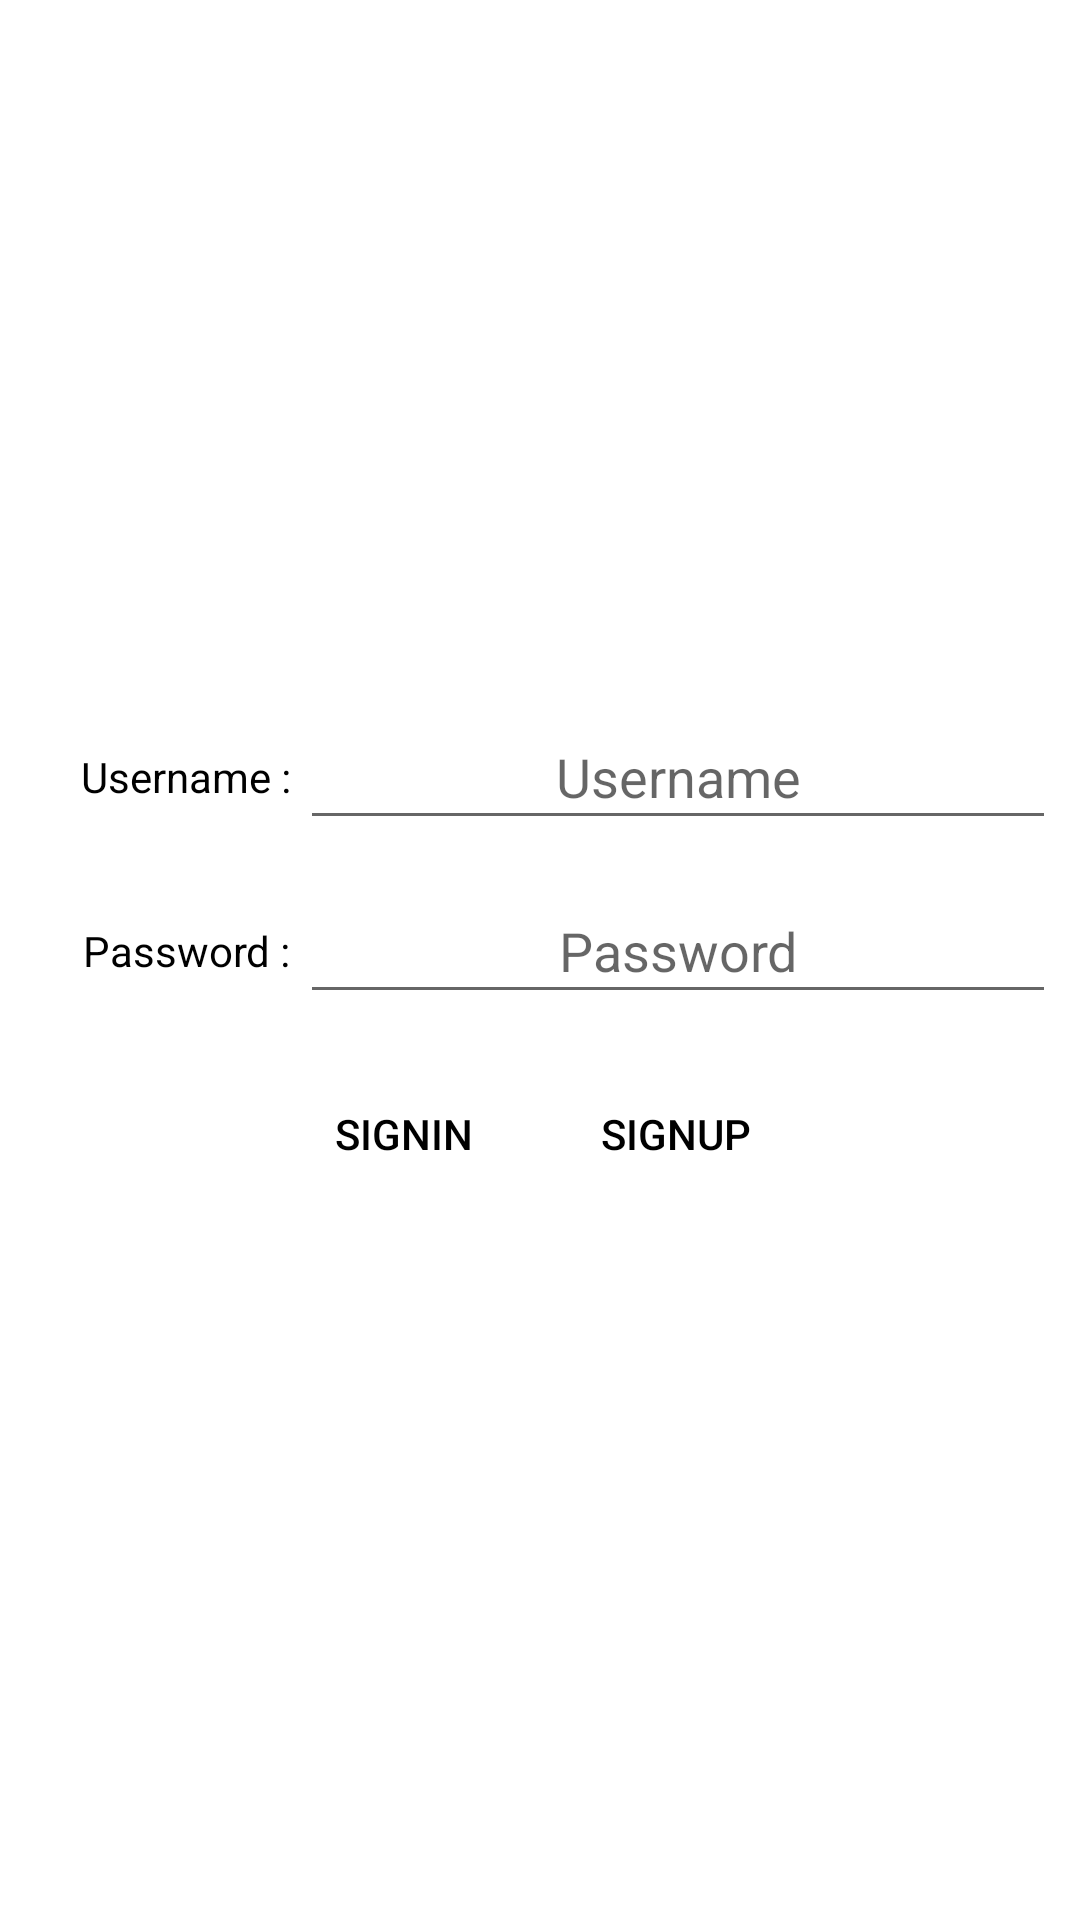

Produce the Android XML layout that renders to this screen, including the resource entries it uses.
<!-- AndroidManifest.xml: application theme Theme.Social -->
<!-- res/layout/fragment_signin_or_signup.xml -->
<?xml version="1.0" encoding="utf-8"?>
<androidx.constraintlayout.widget.ConstraintLayout xmlns:android="http://schemas.android.com/apk/res/android"
    xmlns:app="http://schemas.android.com/apk/res-auto"
    xmlns:tools="http://schemas.android.com/tools"
    android:layout_width="match_parent"
    android:layout_height="match_parent"
    tools:context=".MainActivity"
    android:background="@color/white">

    <ProgressBar
        android:id="@+id/progressBar"
        style="?android:attr/progressBarStyleHorizontal"
        android:layout_width="match_parent"
        android:layout_height="wrap_content"
        android:outlineSpotShadowColor="@color/black"
        android:indeterminate="true"
        android:visibility="invisible"
        app:layout_constraintEnd_toEndOf="parent"
        app:layout_constraintStart_toStartOf="parent"
        app:layout_constraintTop_toTopOf="parent" />

    <TextView
        android:id="@+id/status"
        style="@style/userNamePasswordStyle"
        android:layout_width="match_parent"
        android:layout_height="wrap_content"
        android:text="@string/status"
        app:layout_constraintBottom_toTopOf="@id/Username"
        app:layout_constraintEnd_toEndOf="parent"
        app:layout_constraintStart_toStartOf="parent"
        app:layout_constraintTop_toBottomOf="@+id/progressBar"
        android:visibility="gone"/>
    <TextView
        android:id="@+id/Username"
        style="@style/userNamePasswordStyle"
        android:layout_width="0dp"
        android:layout_height="42dp"
        android:gravity="center"
        android:text="@string/usernametitle"
        app:layout_constraintBottom_toTopOf="@id/Password"
        app:layout_constraintRight_toLeftOf="@id/Username_editText"
        app:layout_constraintStart_toStartOf="parent"
        app:layout_constraintTop_toTopOf="parent"
        app:layout_constraintVertical_chainStyle="packed"
        app:layout_constraintWidth_percent="0.3" />

    <EditText
        android:id="@+id/Username_editText"
        style="@style/userNamePasswordStyle"
        android:layout_width="0dp"
        android:layout_height="42dp"
        android:hint="@string/username"
        android:importantForAutofill="no"
        android:inputType="textEmailAddress"
        app:layout_constraintBottom_toTopOf="@id/Password_editText"
        app:layout_constraintEnd_toEndOf="parent"
        app:layout_constraintLeft_toRightOf="@id/Username"
        app:layout_constraintTop_toTopOf="parent"
        app:layout_constraintVertical_chainStyle="packed"
        app:layout_constraintWidth_percent="0.7" />

    <TextView
        android:id="@+id/Password"
        style="@style/userNamePasswordStyle"
        android:layout_width="0dp"
        android:layout_height="42dp"
        android:gravity="center"
        android:text="@string/passwordTitle"
        app:layout_constraintBottom_toTopOf="@id/SignIn"
        app:layout_constraintRight_toLeftOf="@id/Password_editText"
        app:layout_constraintStart_toStartOf="parent"
        app:layout_constraintTop_toBottomOf="@id/Username"
        app:layout_constraintWidth_percent="0.3" />

    <EditText
        android:id="@+id/Password_editText"
        style="@style/userNamePasswordStyle"
        android:layout_width="0dp"
        android:layout_height="42dp"
        android:hint="@string/password"
        android:importantForAutofill="no"
        android:inputType="textPassword"
        app:layout_constraintBottom_toTopOf="@+id/SignUp"
        app:layout_constraintEnd_toEndOf="parent"
        app:layout_constraintLeft_toRightOf="@id/Password"
        app:layout_constraintTop_toBottomOf="@id/Username_editText"
        app:layout_constraintWidth_percent="0.7" />

    <Button
        android:id="@+id/SignUp"
        style="@style/userNamePasswordBtnStyle"
        android:layout_width="wrap_content"
        android:layout_height="wrap_content"
        android:layout_margin="@dimen/margin8"
        android:text="@string/signup"
        app:layout_constraintBottom_toBottomOf="parent"
        app:layout_constraintEnd_toEndOf="parent"
        app:layout_constraintHorizontal_bias="0.5"
        app:layout_constraintStart_toStartOf="@id/SignIn"
        app:layout_constraintTop_toBottomOf="@id/Password_editText" />

    <Button
        android:id="@+id/SignIn"
        style="@style/userNamePasswordBtnStyle"
        android:layout_width="wrap_content"
        android:layout_height="wrap_content"
        android:text="@string/signin"
        app:layout_constraintBottom_toBottomOf="parent"
        app:layout_constraintEnd_toEndOf="@+id/SignUp"
        app:layout_constraintStart_toStartOf="parent"
        app:layout_constraintTop_toBottomOf="@id/Password" />


</androidx.constraintlayout.widget.ConstraintLayout>
<!-- resources referenced by this layout -->
<resources>
  <color name="black">#FF000000</color>
  <color name="white">#FFFFFFFF</color>
  <dimen name="margin8">8dp</dimen>
  <string name="password">Password</string>
  <string name="passwordTitle">Password :</string>
  <string name="signin">SignIn</string>
  <string name="signup">SignUp</string>
  <string name="status">status</string>
  <string name="username">Username</string>
  <string name="usernametitle">Username :</string>
  <style name="userNamePasswordBtnStyle" parent="Widget.AppCompat.Button.Borderless.Colored">
          <item name="android:textColor">@color/black</item>
          <item name="android:layout_margin">@dimen/margin8</item>
          <item name="android:gravity">center</item>
      </style>
  <style name="userNamePasswordStyle" parent="FirebaseUI.TextInputLayout.EmailField">
        <item name="android:padding">@dimen/inner_frame_layout_padding</item>
          <item name="android:layout_margin">@dimen/margin8</item>
          <item name="android:gravity">center</item>
          <item name="android:textColor">@color/black</item>
      </style>
  <style name="Theme.Social" parent="Theme.MaterialComponents.DayNight.DarkActionBar">
          
          <item name="colorPrimary">@color/primary</item>
          <item name="colorPrimaryVariant">@color/primary_dark</item>
          <item name="colorOnPrimary">@color/primary_light</item>
          
          <item name="android:colorAccent">@color/accent</item>
  
          
          <item name="android:statusBarColor" tools:targetApi="l">?attr/colorPrimaryVariant</item>
          
  
  
          <item name="android:windowContentTransitions">true</item>
          
          <item name="android:windowActivityTransitions">true</item>
          
          <item name="android:windowEnterTransition">@transition/slide_enter_bottom</item>
          <item name="android:windowExitTransition">@transition/slide_exit_top</item>
      </style>
  <dimen name="inner_frame_layout_padding">5dp</dimen>
  <color name="primary">#03A9F4</color>
  <color name="primary_dark">#0288D1</color>
  <color name="primary_light">#B3E5FC</color>
  <color name="accent">#FF9800</color>
</resources>
